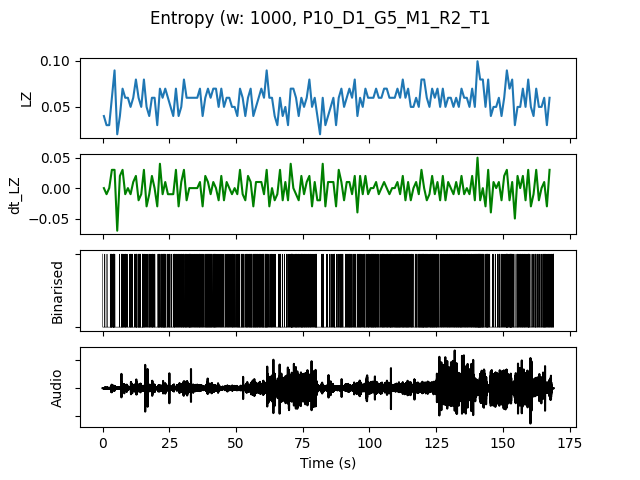

Data behind this chart, as committed beside it:
, t0, LZ, dt_LZ, IOI, nCounts
0.0, 0.0, 0.03986, 0.0, 0.5, 2
1.0, 1.0, 0.0299, -0.009966, 1.0, 1
2.0, 2.0, 0.0299, 0.0, 0.5, 2
3.0, 3.0, 0.05979, 0.0299, 0.1667, 6
4.0, 4.0, 0.08969, 0.0299, 0.1667, 6
5.0, 5.0, 0.01993, -0.06976, 0.0, 0
6.0, 6.0, 0.03986, 0.01993, 1.0, 1
7.0, 7.0, 0.06976, 0.0299, 0.1667, 6
8.0, 8.0, 0.05979, -0.009966, 0.25, 4
9.0, 9.0, 0.05979, 0.0, 0.3333, 3
10.0, 10.0, 0.04983, -0.009966, 0.2, 5
11.0, 11.0, 0.05979, 0.009966, 0.5, 2
12.0, 12.0, 0.07973, 0.01993, 0.1429, 7
13.0, 13.0, 0.05979, -0.01993, 0.1667, 6
14.0, 14.0, 0.04983, -0.009966, 0.3333, 3
15.0, 15.0, 0.07973, 0.0299, 0.1667, 6
16.0, 16.0, 0.04983, -0.0299, 0.3333, 3
17.0, 17.0, 0.03986, -0.009966, 0.3333, 3
18.0, 18.0, 0.05979, 0.01993, 0.2, 5
19.0, 19.0, 0.05979, 0.0, 0.3333, 3
20.0, 20.0, 0.0299, -0.0299, 0.5, 2
21.0, 21.0, 0.06976, 0.03986, 0.2, 5
22.0, 22.0, 0.05979, -0.009966, 0.1667, 6
23.0, 23.0, 0.06976, 0.009966, 0.2, 5
24.0, 24.0, 0.05979, -0.009966, 0.25, 4
25.0, 25.0, 0.04983, -0.009966, 0.3333, 3
26.0, 26.0, 0.03986, -0.009966, 0.3333, 3
27.0, 27.0, 0.06976, 0.0299, 0.2, 5
28.0, 28.0, 0.03986, -0.0299, 0.3333, 3
29.0, 29.0, 0.04983, 0.009966, 0.3333, 3
30.0, 30.0, 0.07973, 0.0299, 0.2, 5
31.0, 31.0, 0.05979, -0.01993, 0.25, 4
32.0, 32.0, 0.05979, 0.0, 0.1667, 6
33.0, 33.0, 0.05979, 0.0, 0.3333, 3
34.0, 34.0, 0.05979, 0.0, 0.25, 4
35.0, 35.0, 0.05979, 0.0, 0.25, 4
36.0, 36.0, 0.06976, 0.009966, 0.2, 5
37.0, 37.0, 0.03986, -0.0299, 0.3333, 3
38.0, 38.0, 0.05979, 0.01993, 0.25, 4
39.0, 39.0, 0.06976, 0.009966, 0.1667, 6
40.0, 40.0, 0.05979, -0.009966, 0.2, 5
41.0, 41.0, 0.06976, 0.009966, 0.2, 5
42.0, 42.0, 0.06976, 0.0, 0.25, 4
43.0, 43.0, 0.04983, -0.01993, 0.3333, 3
44.0, 44.0, 0.06976, 0.01993, 0.25, 4
45.0, 45.0, 0.04983, -0.01993, 0.5, 2
46.0, 46.0, 0.05979, 0.009966, 0.3333, 3
47.0, 47.0, 0.05979, 0.0, 0.25, 4
48.0, 48.0, 0.04983, -0.009966, 0.25, 4
49.0, 49.0, 0.04983, 0.0, 0.3333, 3
50.0, 50.0, 0.03986, -0.009966, 0.25, 4
51.0, 51.0, 0.06976, 0.0299, 0.25, 4
52.0, 52.0, 0.05979, -0.009966, 0.2, 5
53.0, 53.0, 0.03986, -0.01993, 0.3333, 3
54.0, 54.0, 0.05979, 0.01993, 0.25, 4
55.0, 55.0, 0.06976, 0.009966, 0.1667, 6
56.0, 56.0, 0.03986, -0.0299, 0.25, 4
57.0, 57.0, 0.04983, 0.009966, 0.2, 5
58.0, 58.0, 0.05979, 0.009966, 0.25, 4
59.0, 59.0, 0.06976, 0.009966, 0.2, 5
... 108 more rows
